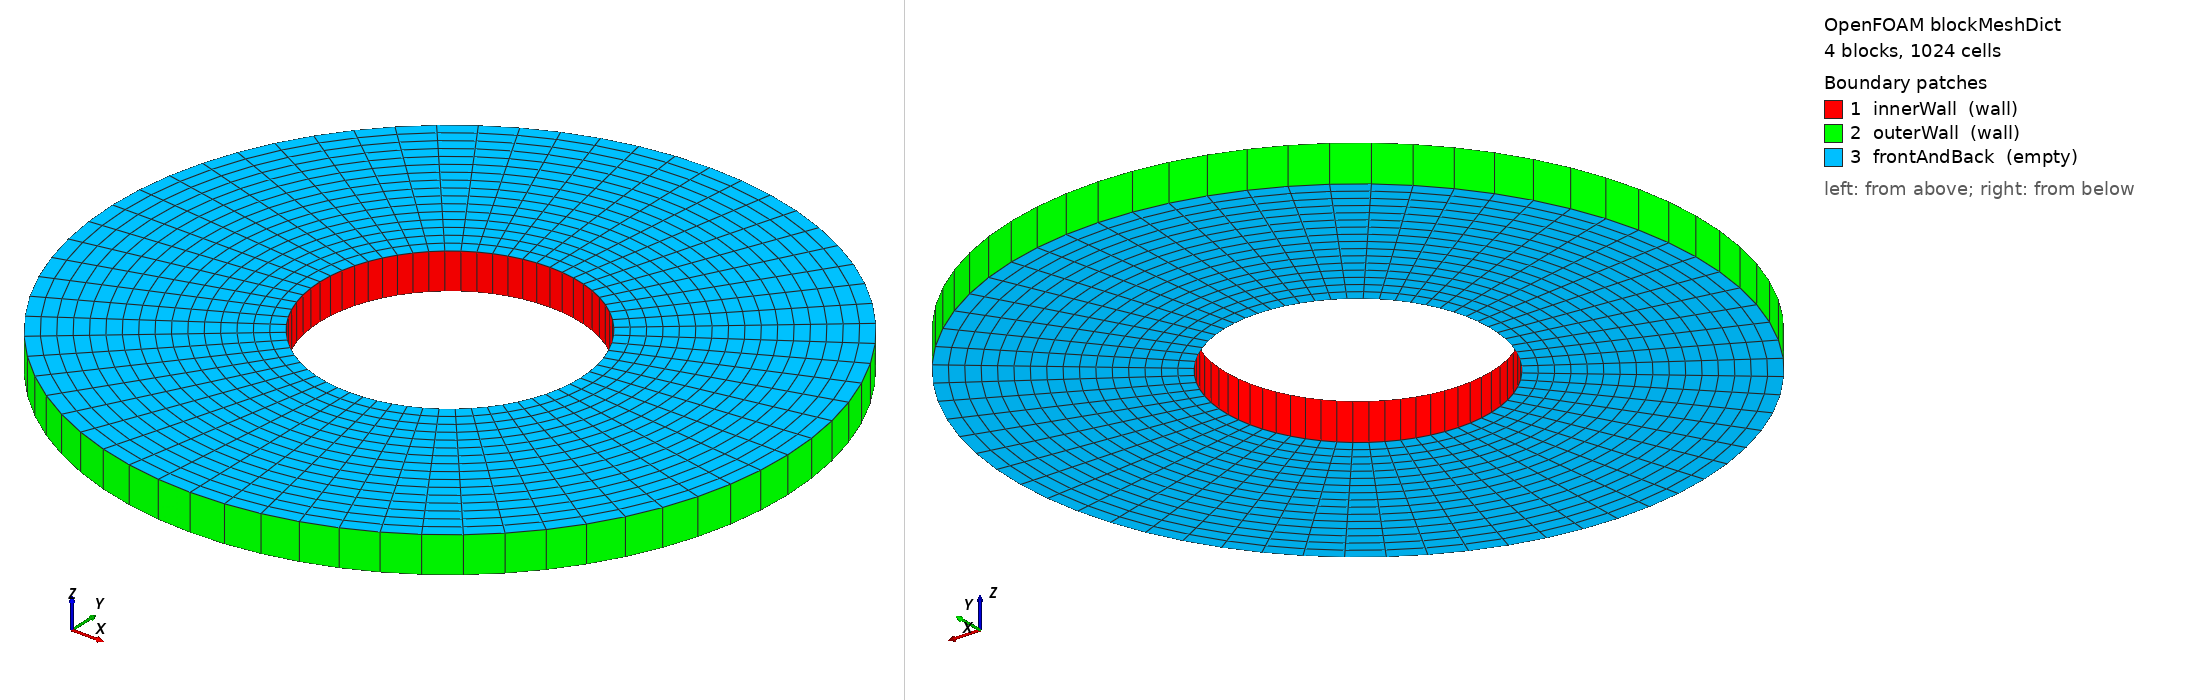

OpenFOAM case: the mesh blockMesh builds from blockMeshDict, 4 block(s), 1024 cells. Boundary patches (legend numbers): 1 innerWall (wall), 2 outerWall (wall), 3 frontAndBack (empty). Left view from above one corner, right view from below the opposite corner. Boundary conditions: 0 field file(s) under 0/; 0 of 3 drawn patches have an entry in a shipped field file.

=== system/blockMeshDict ===
/*--------------------------------*- C++ -*----------------------------------*\
  VMFL001 -- full 360 deg planar annulus, one cell thick, empty front/back.
  Ri = 0.0178 m, Ro = 0.04628 m, axial thickness = 0.005 m.
  16   radial cells across the gap
  16 azimuthal cells PER 90 deg BLOCK  (total azimuthal = 4 x 16)
  Substituted by run_vmfl001.sh; this template is never edited by a run.
\*---------------------------------------------------------------------------*/
FoamFile
{
    version     2.0;
    format      ascii;
    class       dictionary;
    object      blockMeshDict;
}
// * * * * * * * * * * * * * * * * * * * * * * * * * * * * * * * * * * * * * //

scale   1;

vertices
(
    (0.0125865007051 0.0125865007051 0)   // 0
    (-0.0125865007051 0.0125865007051 0)   // 1
    (-0.0125865007051 -0.0125865007051 0)   // 2
    (0.0125865007051 -0.0125865007051 0)   // 3
    (0.0327249018333 0.0327249018333 0)   // 4
    (-0.0327249018333 0.0327249018333 0)   // 5
    (-0.0327249018333 -0.0327249018333 0)   // 6
    (0.0327249018333 -0.0327249018333 0)   // 7
    (0.0125865007051 0.0125865007051 0.005)   // 8
    (-0.0125865007051 0.0125865007051 0.005)   // 9
    (-0.0125865007051 -0.0125865007051 0.005)   // 10
    (0.0125865007051 -0.0125865007051 0.005)   // 11
    (0.0327249018333 0.0327249018333 0.005)   // 12
    (-0.0327249018333 0.0327249018333 0.005)   // 13
    (-0.0327249018333 -0.0327249018333 0.005)   // 14
    (0.0327249018333 -0.0327249018333 0.005)   // 15
);

blocks
(
    hex (0 4 5 1  8 12 13 9) (16 16 1) simpleGrading (1 1 1)
    hex (1 5 6 2  9 13 14 10) (16 16 1) simpleGrading (1 1 1)
    hex (2 6 7 3  10 14 15 11) (16 16 1) simpleGrading (1 1 1)
    hex (3 7 4 0  11 15 12 8) (16 16 1) simpleGrading (1 1 1)
);

edges
(
    arc 0 1 (1.08993565124e-18 0.0178 0)
    arc 4 5 (2.83383269323e-18 0.04628 0)
    arc 8 9 (1.08993565124e-18 0.0178 0.005)
    arc 12 13 (2.83383269323e-18 0.04628 0.005)
    arc 1 2 (-0.0178 2.17987130248e-18 0)
    arc 5 6 (-0.04628 5.66766538645e-18 0)
    arc 9 10 (-0.0178 2.17987130248e-18 0.005)
    arc 13 14 (-0.04628 5.66766538645e-18 0.005)
    arc 2 3 (-3.26980695372e-18 -0.0178 0)
    arc 6 7 (-8.50149807968e-18 -0.04628 0)
    arc 10 11 (-3.26980695372e-18 -0.0178 0.005)
    arc 14 15 (-8.50149807968e-18 -0.04628 0.005)
    arc 3 0 (0.0178 0 0)
    arc 7 4 (0.04628 0 0)
    arc 11 8 (0.0178 0 0.005)
    arc 15 12 (0.04628 0 0.005)
);

boundary
(
    innerWall
    {
        type wall;
        faces
        (
            (0 8 9 1)
            (1 9 10 2)
            (2 10 11 3)
            (3 11 8 0)
        );
    }
    outerWall
    {
        type wall;
        faces
        (
            (4 5 13 12)
            (5 6 14 13)
            (6 7 15 14)
            (7 4 12 15)
        );
    }
    frontAndBack
    {
        type empty;
        faces
        (
            (0 1 5 4)
            (1 2 6 5)
            (2 3 7 6)
            (3 0 4 7)
            (8 12 13 9)
            (9 13 14 10)
            (10 14 15 11)
            (11 15 12 8)
        );
    }
);

mergePatchPairs
(
);

// ************************************************************************* //
